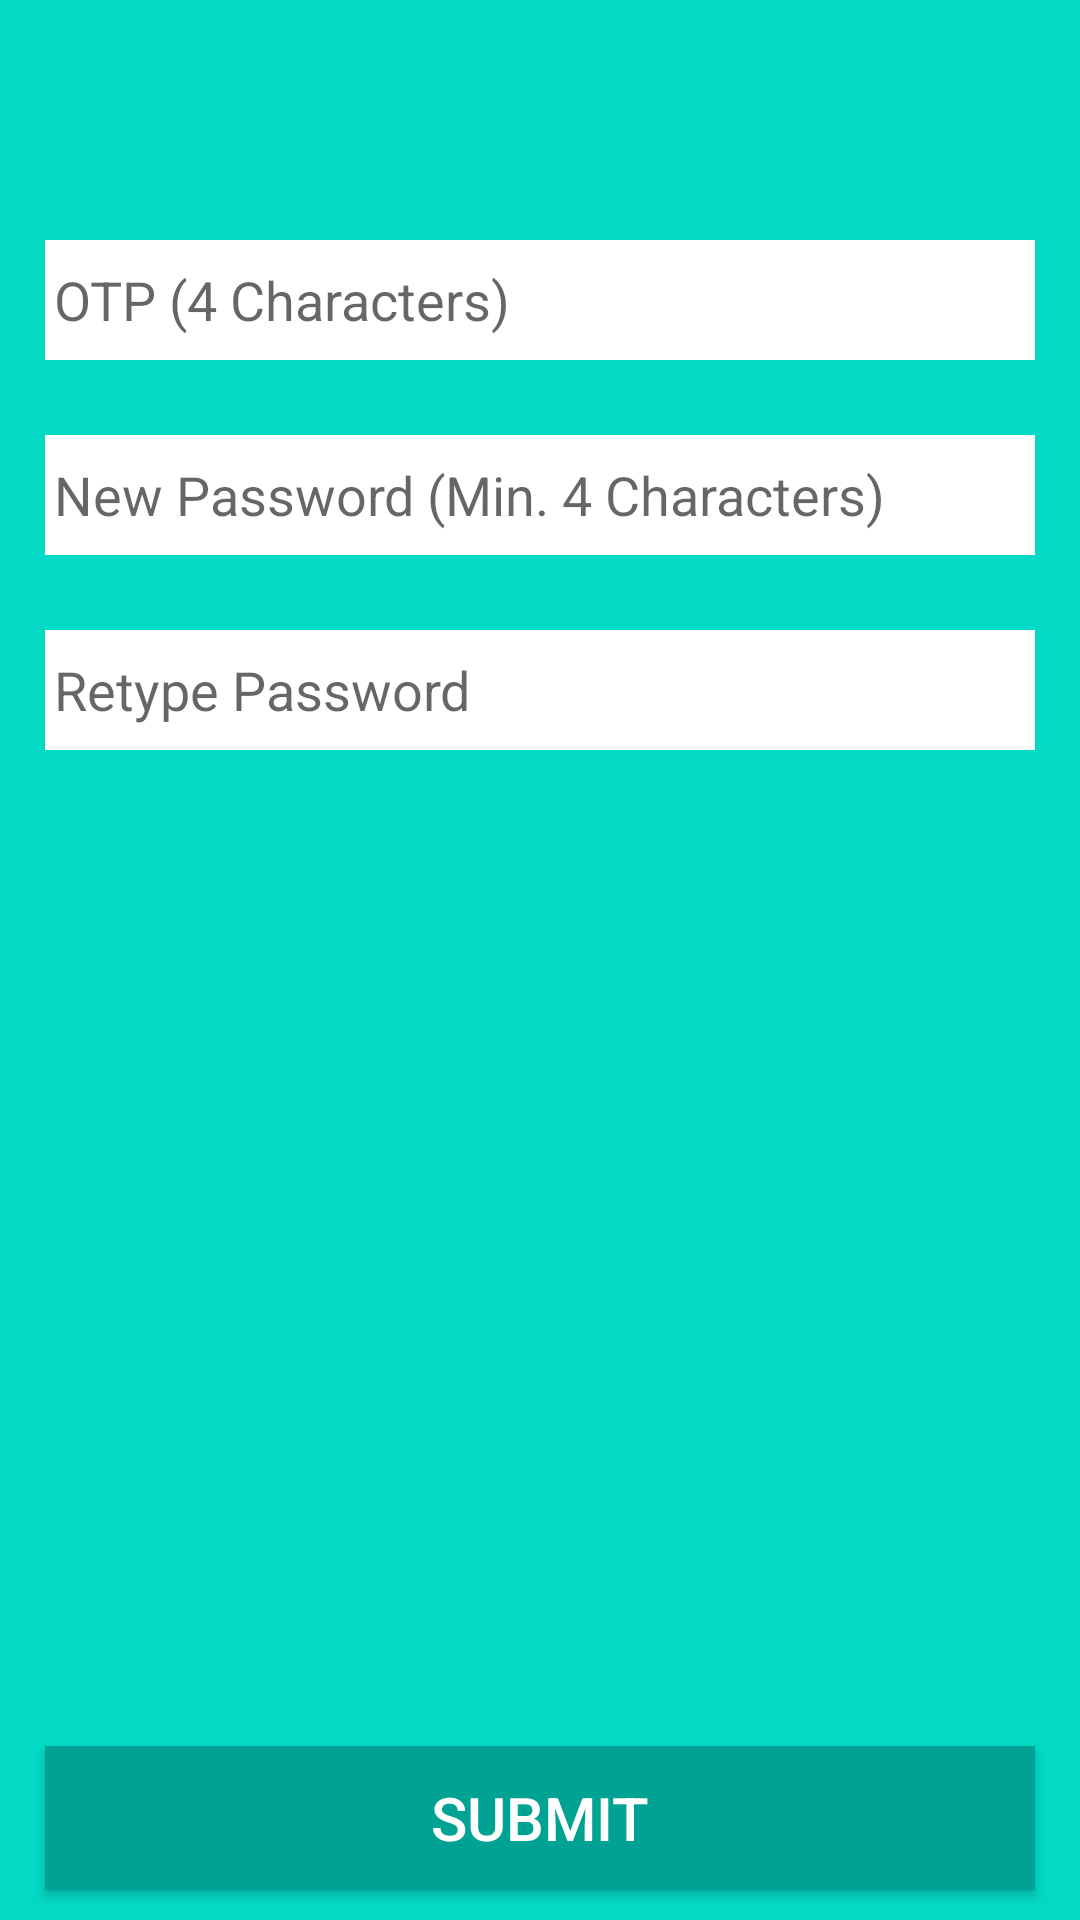

Android layout source for this screen:
<!-- AndroidManifest.xml: application theme AppTheme -->
<!-- res/layout/activity_set_new_pass.xml -->
<?xml version="1.0" encoding="utf-8"?>
<RelativeLayout
    xmlns:android="http://schemas.android.com/apk/res/android"
    xmlns:app="http://schemas.android.com/apk/res-auto"
    xmlns:tools="http://schemas.android.com/tools"
    android:layout_width="match_parent"
    android:layout_height="match_parent"
    tools:context=".activity.SetNewPass"
    android:background="@color/colorAccent">

    <EditText
        android:id="@+id/etOTP"
        android:layout_width="match_parent"
        android:layout_height="40dp"
        android:background="@color/white"
        android:hint="@string/otp"
        android:padding="3dp"
        android:layout_marginTop="80dp"
        android:layout_marginHorizontal="15dp"
        android:inputType="phone"
        android:maxLength="4"
        android:maxLines="1"/>
    <EditText
        android:id="@+id/etNewPass"
        android:layout_width="match_parent"
        android:layout_height="40dp"
        android:background="@color/white"
        android:hint="@string/new_password"
        android:padding="3dp"
        android:layout_marginTop="25dp"
        android:layout_below="@+id/etOTP"
        android:layout_marginHorizontal="15dp"
        android:inputType="textPassword"
        android:maxLength="30"
        android:maxLines="1"/>
    <EditText
        android:id="@+id/etReNewPass"
        android:layout_width="match_parent"
        android:layout_height="40dp"
        android:background="@color/white"
        android:hint="@string/retype_password"
        android:padding="3dp"
        android:layout_marginTop="25dp"
        android:layout_below="@+id/etNewPass"
        android:layout_marginHorizontal="15dp"
        android:inputType="textPassword"
        android:maxLength="30"
        android:maxLines="1"/>
    <Button
        android:id="@+id/btnSubmit"
        android:layout_width="match_parent"
        android:layout_height="wrap_content"
        android:layout_marginHorizontal="15dp"
        android:background="@color/colorAccentDark"
        android:text="@string/submit"
        android:textColor="@color/white"
        android:textSize="20sp"
        android:layout_alignParentBottom="true"
        android:layout_marginBottom="10dp"/>
</RelativeLayout>
<!-- resources referenced by this layout -->
<resources>
  <color name="colorAccent">#03DAC5</color>
  <color name="colorAccentDark">#00a393</color>
  <color name="white">#ffffff</color>
  <string name="new_password">New Password (Min. 4 Characters)</string>
  <string name="otp">OTP (4 Characters)</string>
  <string name="retype_password">Retype Password</string>
  <string name="submit">Submit</string>
  <style name="AppTheme" parent="Theme.AppCompat.Light.NoActionBar">
          
          <item name="colorPrimary">@color/colorPrimary</item>
          <item name="colorPrimaryDark">@color/colorAccent</item>
          <item name="colorAccent">@color/colorAccent</item>
      </style>
  <color name="colorPrimary">#6200EE</color>
</resources>
